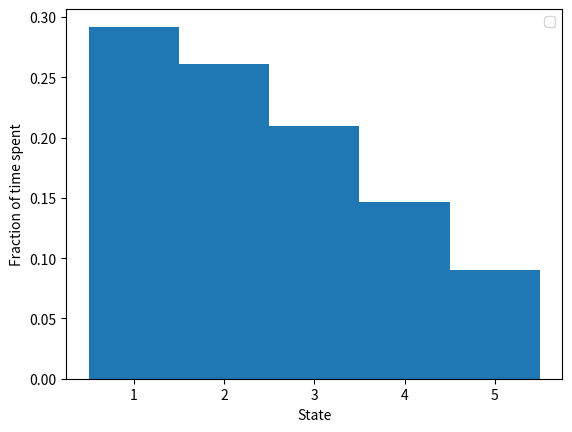

The matplotlib source for this figure:
import numpy as np
import matplotlib.pyplot as plt
print('Program start')

x = 5

n = int(1e6)+1

xvals = []

for i in range(n):
    u = np.random.random()
    # print(x)
    # print(u)
    # print(0.1*np.exp(0.04*x))
    # print(1-0.1*np.exp(0.16*x))

    if x != 5:
        if u < 0.1*np.exp(0.04*x):
            x += 1
    if x != 1:
        if u > 1-0.1*np.exp(0.16*(x-1)): # We check the 'other side' of the unit interval,
            x -= 1                       # so there are no overlap issues 
    
    xvals.append(x)

xvals.append(6)
#Necessary to line up the histogram

plt.hist(xvals,bins=5,density=True,range=(0.5,5.5))

# plt.scatter(np.array([1,2,3,4,5])-0.2,np.array([0.29651214, 
#                                                 0.26298267, 
#                                                 0.2068695, 
#                                                 0.14432795,
#                                                 0.08930774]),label=r'eigenvector of $p^T$',c='r')

# plt.scatter(np.array([1,2,3,4,5])+0.2,
#             1/(1+np.exp(-0.12)+np.exp(-0.36)+np.exp(-0.72)+np.exp(-1.2))
#             *np.array([1,np.exp(-0.12),np.exp(-0.36),np.exp(-0.72),np.exp(-1.2)]),            
#             label='Detailed balance result',c='y')

plt.ylabel('Fraction of time spent')
plt.xlabel('State')

plt.legend()
plt.show()
